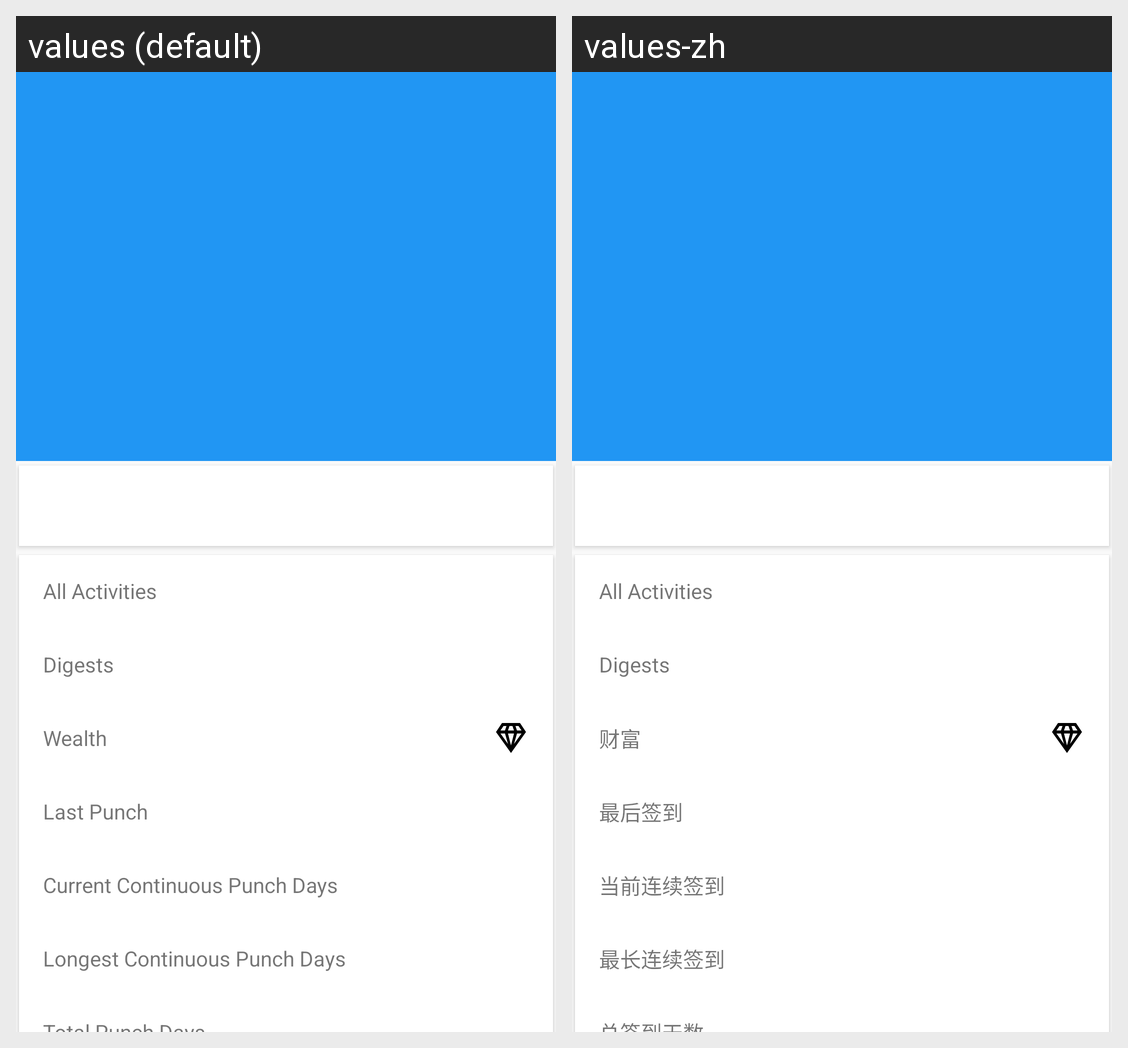

This grid shows one Android layout under two languages. Give, for every string resource on the screen, its name, the default text and each shown locale's text.
Android screen res/layout/fragment_profile.xml rendered under 2 locales, left to right: values (default), values-zh. Device: Nexus 5 (rendered at 1080×1920; each locale shown at half size, 540×960, under a caption strip naming it); theme AppTheme.
Strings drawn on this screen, with the default value and each locale's value (text and hints the layout hard-codes, and strings that could not be matched under every locale, appear in the picture but are not listed):

text_user_wealth_title
  values: Wealth
  values-zh: 财富

text_last_punch_time
  values: Last Punch
  values-zh: 最后签到

text_current_continuous_punch_days
  values: Current Continuous Punch Days
  values-zh: 当前连续签到

text_longest_continuous_punch_days
  values: Longest Continuous Punch Days
  values-zh: 最长连续签到
